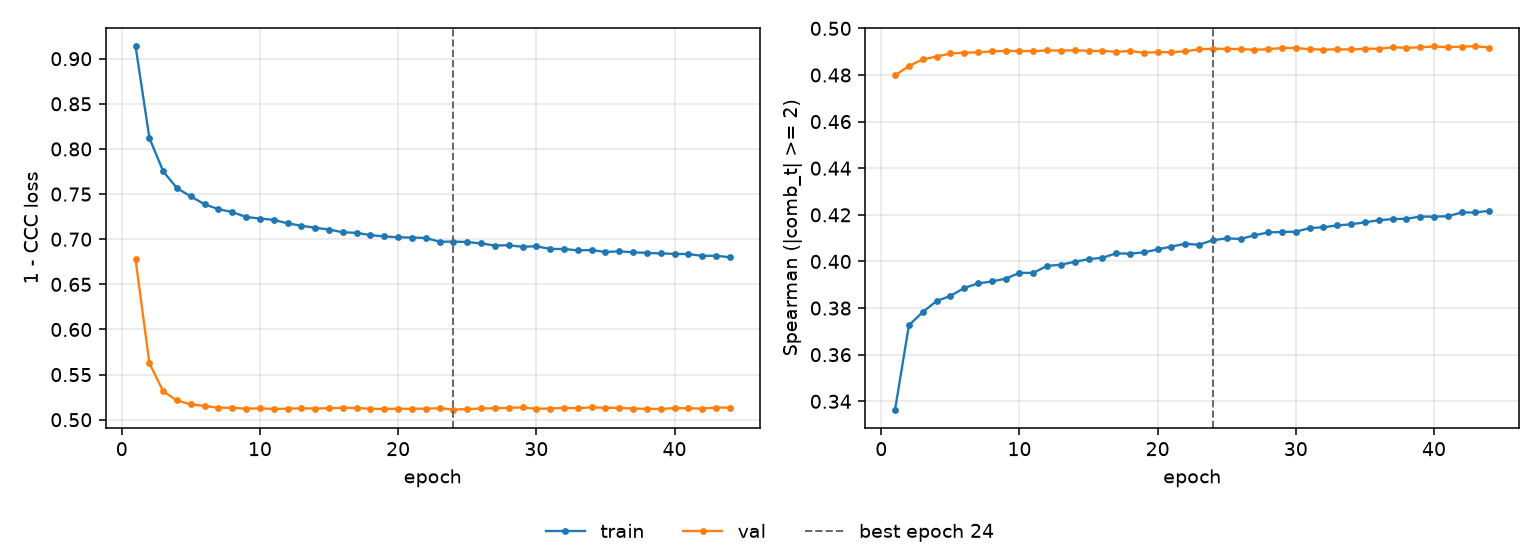

The table this chart was drawn from, first rows:
epoch, tr_loss, vl_loss, tr_sp, vl_sp, is_best
1, 0.9138, 0.6775, 0.3365, 0.4798, False
2, 0.8121, 0.5626, 0.3726, 0.4838, False
3, 0.7752, 0.5314, 0.3783, 0.4867, False
4, 0.7565, 0.5213, 0.383, 0.4879, False
5, 0.7474, 0.517, 0.3852, 0.4892, False
6, 0.7386, 0.5153, 0.3886, 0.4895, False
7, 0.7333, 0.5134, 0.3906, 0.4897, False
8, 0.7301, 0.5133, 0.3914, 0.4901, False
9, 0.7246, 0.5122, 0.3926, 0.4903, False
10, 0.7229, 0.5126, 0.3951, 0.4903, False
11, 0.7215, 0.5119, 0.3951, 0.4902, False
12, 0.7175, 0.5123, 0.3981, 0.4905, False
13, 0.715, 0.5126, 0.3986, 0.4905, False
14, 0.7126, 0.5125, 0.3999, 0.4906, False
15, 0.7107, 0.5127, 0.401, 0.4904, False
16, 0.7077, 0.5132, 0.4016, 0.4903, False
17, 0.7071, 0.513, 0.4035, 0.4899, False
18, 0.7045, 0.5121, 0.4033, 0.4903, False
19, 0.7031, 0.5119, 0.4039, 0.4895, False
20, 0.7021, 0.5122, 0.4052, 0.4898, False
21, 0.7019, 0.5121, 0.4064, 0.4898, False
22, 0.7014, 0.5123, 0.4076, 0.4902, False
23, 0.6972, 0.5127, 0.4072, 0.491, False
24, 0.6973, 0.5113, 0.4091, 0.4913, True
25, 0.6969, 0.5117, 0.4099, 0.4912, False
26, 0.6953, 0.5125, 0.4097, 0.4912, False
27, 0.693, 0.5126, 0.4112, 0.4908, False
28, 0.6933, 0.5133, 0.4124, 0.4911, False
29, 0.6916, 0.5136, 0.4127, 0.4916, False
30, 0.6922, 0.5122, 0.4128, 0.4916, False
31, 0.6892, 0.5124, 0.4143, 0.4911, False
32, 0.6892, 0.5131, 0.4147, 0.4909, False
33, 0.6876, 0.5127, 0.4155, 0.491, False
34, 0.688, 0.5138, 0.4159, 0.4909, False
35, 0.6859, 0.5132, 0.4168, 0.4913, False
36, 0.6866, 0.5132, 0.4177, 0.4912, False
37, 0.6856, 0.5123, 0.4182, 0.4919, False
38, 0.6848, 0.5121, 0.4183, 0.4917, False
39, 0.6843, 0.5119, 0.4193, 0.4918, False
40, 0.6838, 0.513, 0.4192, 0.4922, False
41, 0.6836, 0.5126, 0.4194, 0.4919, False
42, 0.6816, 0.5124, 0.421, 0.4922, False
43, 0.6817, 0.5135, 0.421, 0.4923, False
44, 0.6801, 0.5134, 0.4217, 0.4918, False
